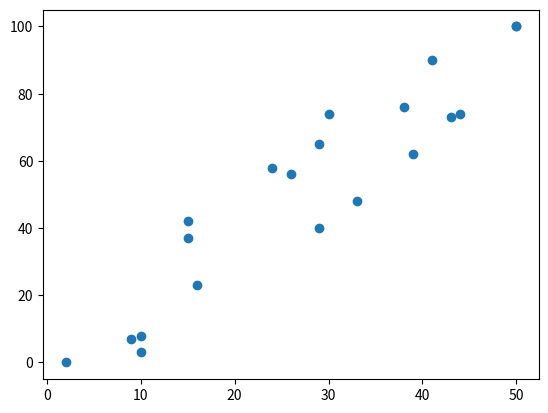

The script that saved this image:
import numpy as np
import pandas as pd
import matplotlib.pyplot as plt

students = {'hours': [29, 9, 10, 38, 16, 26, 50, 10, 30, 33, 43, 2, 39, 15, 44, 29, 41, 15, 24, 50],
            'test_results': [65, 7, 8, 76, 23, 56, 100, 3, 74, 48, 73, 0, 62, 37, 74, 40, 90, 42, 58, 100]}

student_data = pd.DataFrame(data=students)
print(student_data)
x = student_data.hours
y = student_data.test_results

model = np.polyfit(x,y,1)
print(model)
plt.scatter(x,y)
plt.show()
